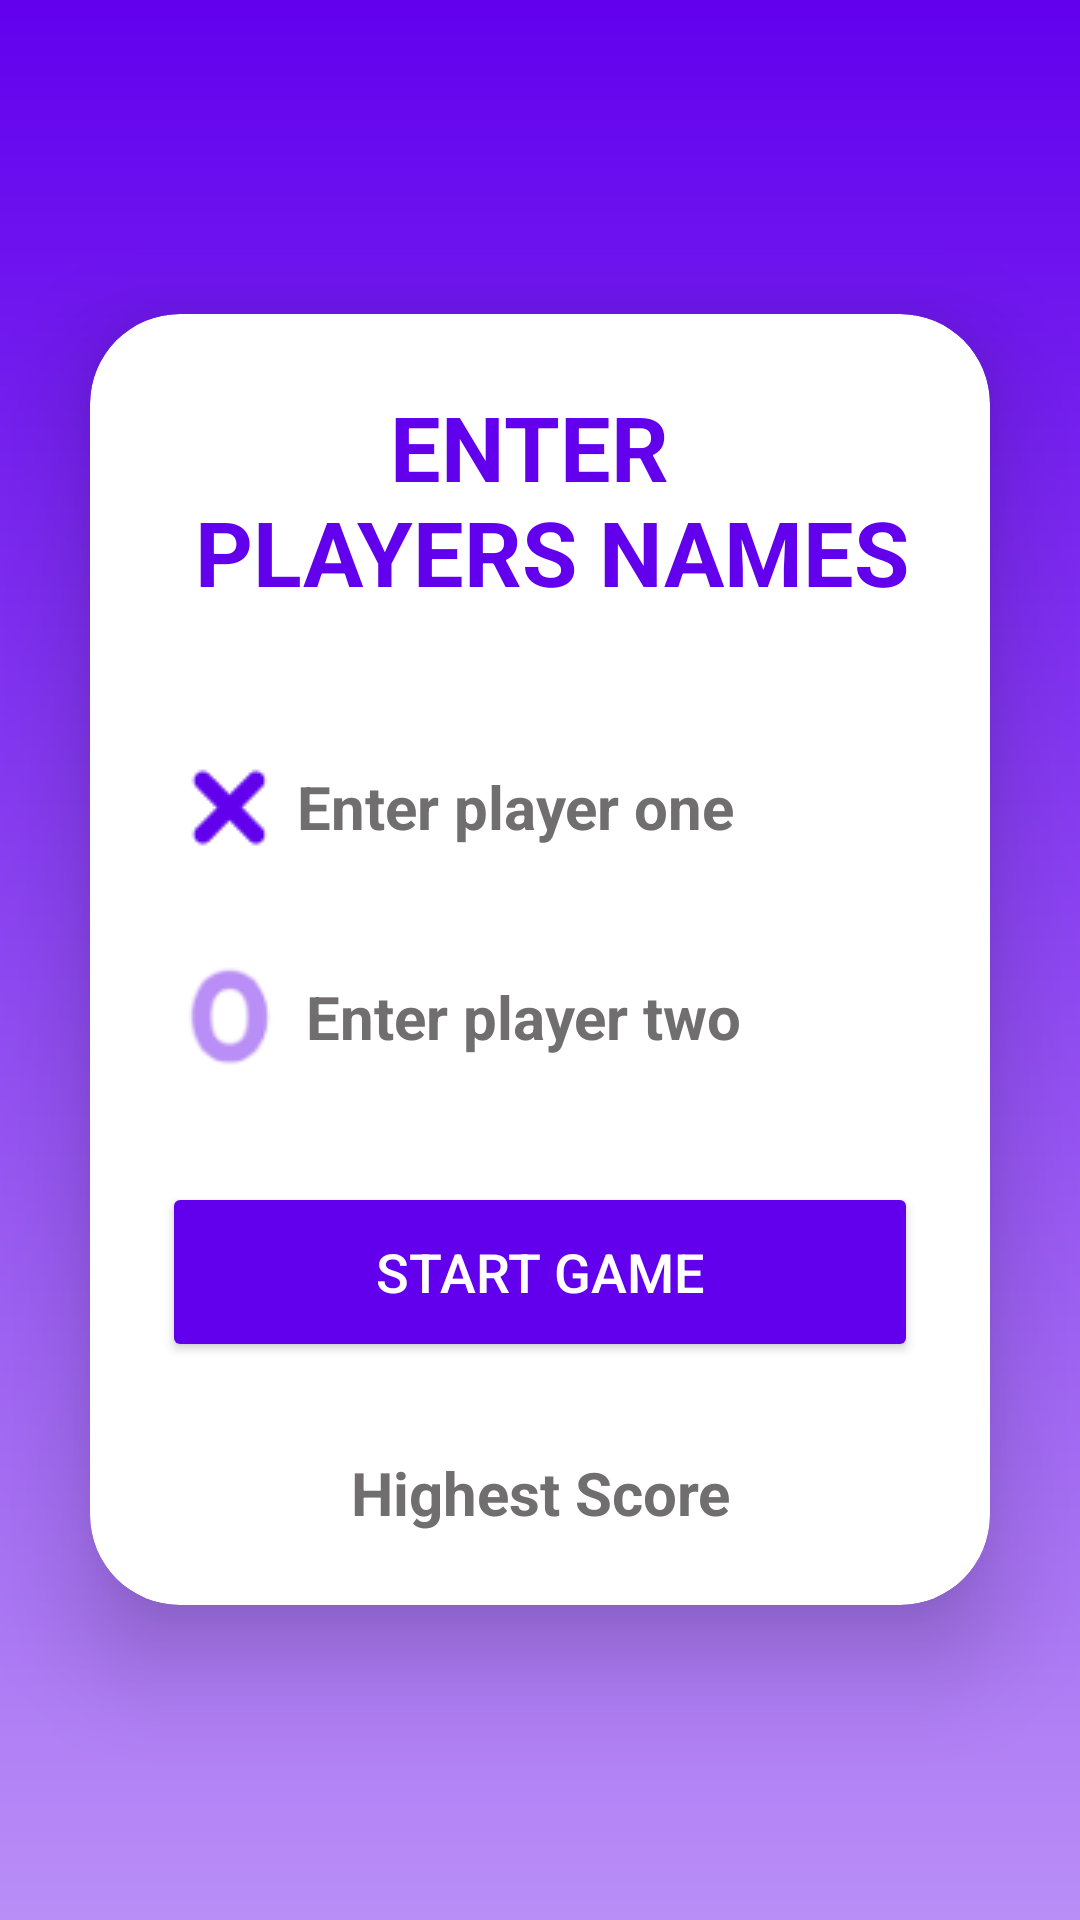

Layout XML and referenced resources for this Android screen:
<!-- AndroidManifest.xml: application theme Theme.AdvanceXOX -->
<!-- res/layout/activity_add_players.xml -->
<?xml version="1.0" encoding="utf-8"?>
<RelativeLayout xmlns:android="http://schemas.android.com/apk/res/android"
    xmlns:app="http://schemas.android.com/apk/res-auto"
    xmlns:tools="http://schemas.android.com/tools"
    android:id="@+id/highscore"
    android:layout_width="match_parent"
    android:layout_height="match_parent"
    android:background="@drawable/gradiant"
    android:gravity="center"
    android:orientation="vertical"
    tools:context=".AddPlayers">

    <androidx.cardview.widget.CardView
        android:id="@+id/cardView"
        android:layout_width="match_parent"
        android:layout_height="wrap_content"
        android:layout_margin="30dp"
        app:cardCornerRadius="30dp"
        app:cardElevation="20dp">

        <LinearLayout
            android:layout_width="match_parent"
            android:layout_height="wrap_content"
            android:layout_gravity="center_horizontal"
            android:background="@drawable/border"
            android:backgroundTint="@color/white"
            android:orientation="vertical"
            android:padding="24dp">

            <TextView
                android:layout_width="match_parent"
                android:layout_height="wrap_content"
                android:text="@string/enterNames"
                android:textAlignment="center"
                android:textColor="@color/purple"
                android:textSize="30sp"
                android:textStyle="bold" />

            <EditText
                android:id="@+id/playerOne"
                android:layout_width="match_parent"
                android:layout_height="50dp"
                android:layout_marginTop="40dp"
                android:background="@drawable/border"
                android:drawableLeft="@drawable/ic_xicon"
                android:drawablePadding="8dp"
                android:hint="@string/EnterPlayerOne"
                android:maxLines="1"
                android:padding="8dp"
                android:textColor="@color/purple"
                android:textColorHint="@color/dark"
                android:textSize="20sp"
                android:textStyle="bold" />

            <EditText
                android:id="@+id/playerTwo"
                android:layout_width="match_parent"
                android:layout_height="50dp"
                android:layout_marginTop="20dp"
                android:background="@drawable/border"
                android:drawableLeft="@drawable/ic_oicon"
                android:drawablePadding="10dp"
                android:hint="@string/EnterPlayerTwo"
                android:maxLines="1"
                android:padding="8dp"
                android:textColor="@color/purple"
                android:textColorHint="@color/dark"
                android:textSize="20sp"
                android:textStyle="bold" />

            <Button
                android:id="@+id/startGameButton"
                android:layout_width="match_parent"
                android:layout_height="60dp"
                android:layout_marginTop="30dp"
                android:backgroundTint="@color/purple"
                android:text="@string/StartGame"
                android:textColor="@color/white"
                android:textSize="18sp"
                app:cornerRadius="20dp" />

            <TextView
                android:id="@+id/highestScoreTextView"
                android:layout_width="match_parent"
                android:layout_height="wrap_content"
                android:layout_marginTop="30dp"
                android:gravity="center"
                android:text="@string/HighestScore"
                android:textColor="@color/dark"
                android:textSize="20sp"
                android:textStyle="bold" />

        </LinearLayout>

    </androidx.cardview.widget.CardView>

</RelativeLayout>
<!-- resources referenced by this layout -->
<resources>
  <color name="dark">#706E6E</color>
  <color name="purple">#FF6200EE</color>
  <color name="white">#FFFFFFFF</color>
  <!-- drawable gradiant (drawable) -->
  <?xml version="1.0" encoding="utf-8"?>
  <shape xmlns:android="http://schemas.android.com/apk/res/android">
  
      <gradient
          android:type="linear"
          android:angle="90"
          android:startColor="@color/lpurple"
          android:endColor="@color/purple"
          >
  
  
      </gradient>
  
  </shape>
  <!-- drawable ic_oicon: png bitmap (drawable, 1814 bytes) -->
  <!-- drawable ic_xicon: png bitmap (drawable, 1271 bytes) -->
  <string name="EnterPlayerOne">"Enter player one "</string>
  <string name="EnterPlayerTwo">"Enter player two "</string>
  <string name="HighestScore">Highest Score</string>
  <string name="StartGame">Start Game</string>
  <string name="enterNames">ENTER \n PLAYERS NAMES</string>
  <style name="Theme.AdvanceXOX" parent="Base.Theme.AdvanceXOX" />
  <color name="lpurple">#B98EF6</color>
  <style name="Base.Theme.AdvanceXOX" parent="Theme.Material3.DayNight.NoActionBar">
          
          
      </style>
</resources>
